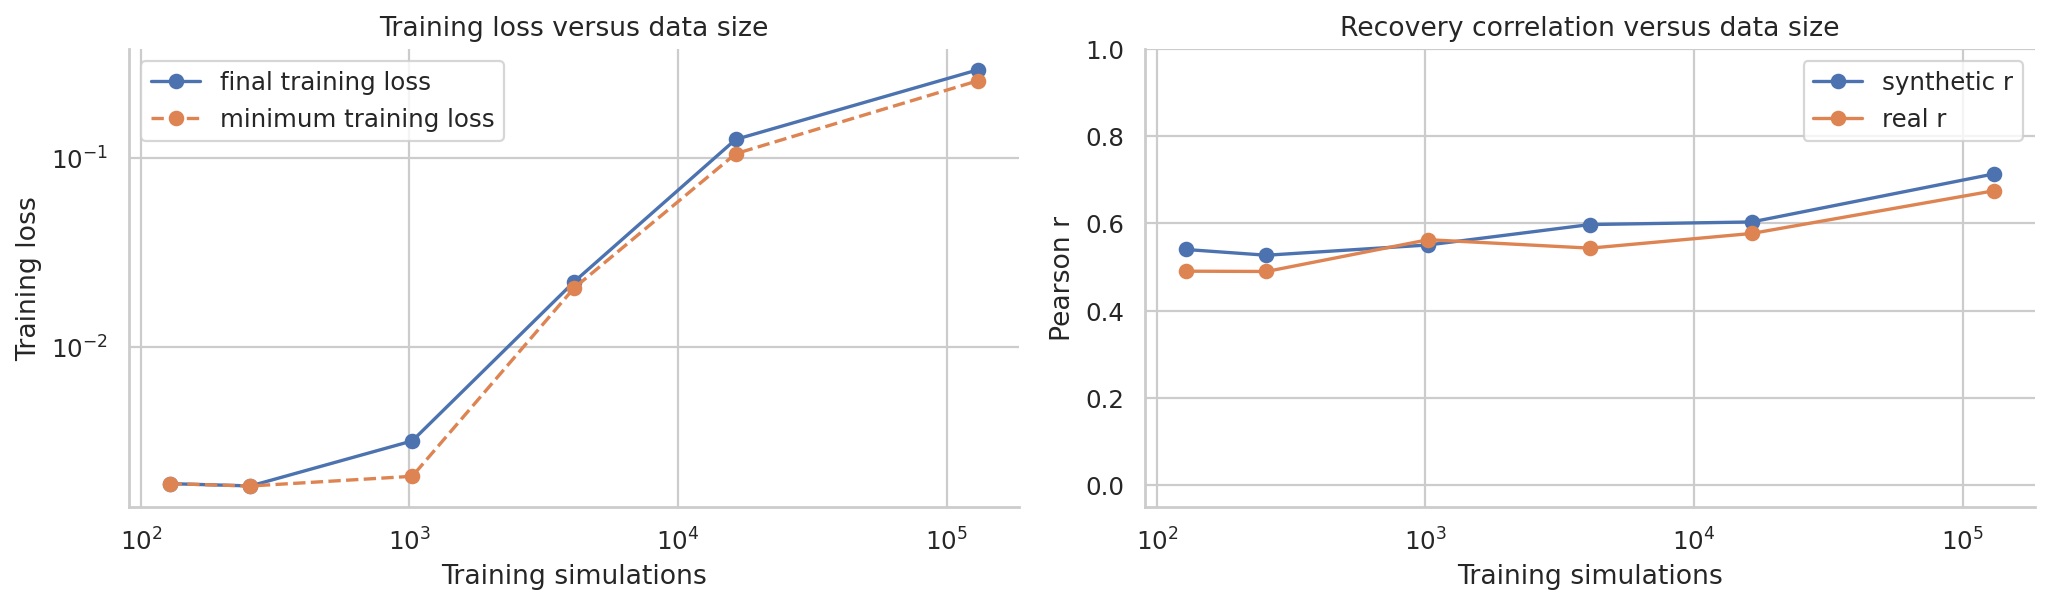

Source data for this figure (header and first rows):
timestamp, approach_name, simulator_variant, model_version, model_family, dependence_model_type, copula_enabled, batch_count, batch_size, num_training_sims, epochs, mlp_widths, mlp_norm, mlp_dropout, mlp_residual, training_seed, network_seed, loss_key, first_train_loss, final_train_loss, min_train_loss, synthetic_r, synthetic_mae, synthetic_rmse
2026-07-04T12:05:39, batch_count_learning_curve, copula_empirical_residuals_sbp_bmi_0_5_s…, 2, sequential_conditionals_with_gaussian_co…, conditional_gaussian_copula, True, 1, 128, 128, 300, (512, 512, 256), layer, 0.0, True, 1334, 1434, loss, 1.27, 0.001896, 0.001896, 0.54, 7.709, 9.797
2026-07-04T12:06:02, batch_count_learning_curve, copula_empirical_residuals_sbp_bmi_0_5_s…, 2, sequential_conditionals_with_gaussian_co…, conditional_gaussian_copula, True, 2, 128, 256, 300, (512, 512, 256), layer, 0.0, True, 1335, 1435, loss, 1.066, 0.001844, 0.001843, 0.5268, 7.593, 9.571
2026-07-04T12:06:57, batch_count_learning_curve, copula_empirical_residuals_sbp_bmi_0_5_s…, 2, sequential_conditionals_with_gaussian_co…, conditional_gaussian_copula, True, 8, 128, 1024, 200, (512, 512, 256), layer, 0.0, True, 1336, 1436, loss, 0.7001, 0.003192, 0.002074, 0.5504, 7.65, 9.456
2026-07-04T12:09:11, batch_count_learning_curve, copula_empirical_residuals_sbp_bmi_0_5_s…, 2, sequential_conditionals_with_gaussian_co…, conditional_gaussian_copula, True, 32, 128, 4096, 120, (512, 512, 256), layer, 0.0, True, 1337, 1437, loss, 0.445, 0.02216, 0.02053, 0.5972, 7.182, 9.149
2026-07-04T12:16:20, batch_count_learning_curve, copula_empirical_residuals_sbp_bmi_0_5_s…, 2, sequential_conditionals_with_gaussian_co…, conditional_gaussian_copula, True, 128, 128, 16384, 80, (512, 512, 256), layer, 0.0, True, 1338, 1438, loss, 0.413, 0.1258, 0.1057, 0.6031, 7.082, 8.798
2026-07-04T12:35:49, batch_count_learning_curve, copula_empirical_residuals_sbp_bmi_0_5_s…, 2, sequential_conditionals_with_gaussian_co…, conditional_gaussian_copula, True, 1024, 128, 131072, 40, (512, 512, 256), layer, 0.0, True, 1339, 1439, loss, 0.3601, 0.2941, 0.2574, 0.7135, 5.76, 7.361
